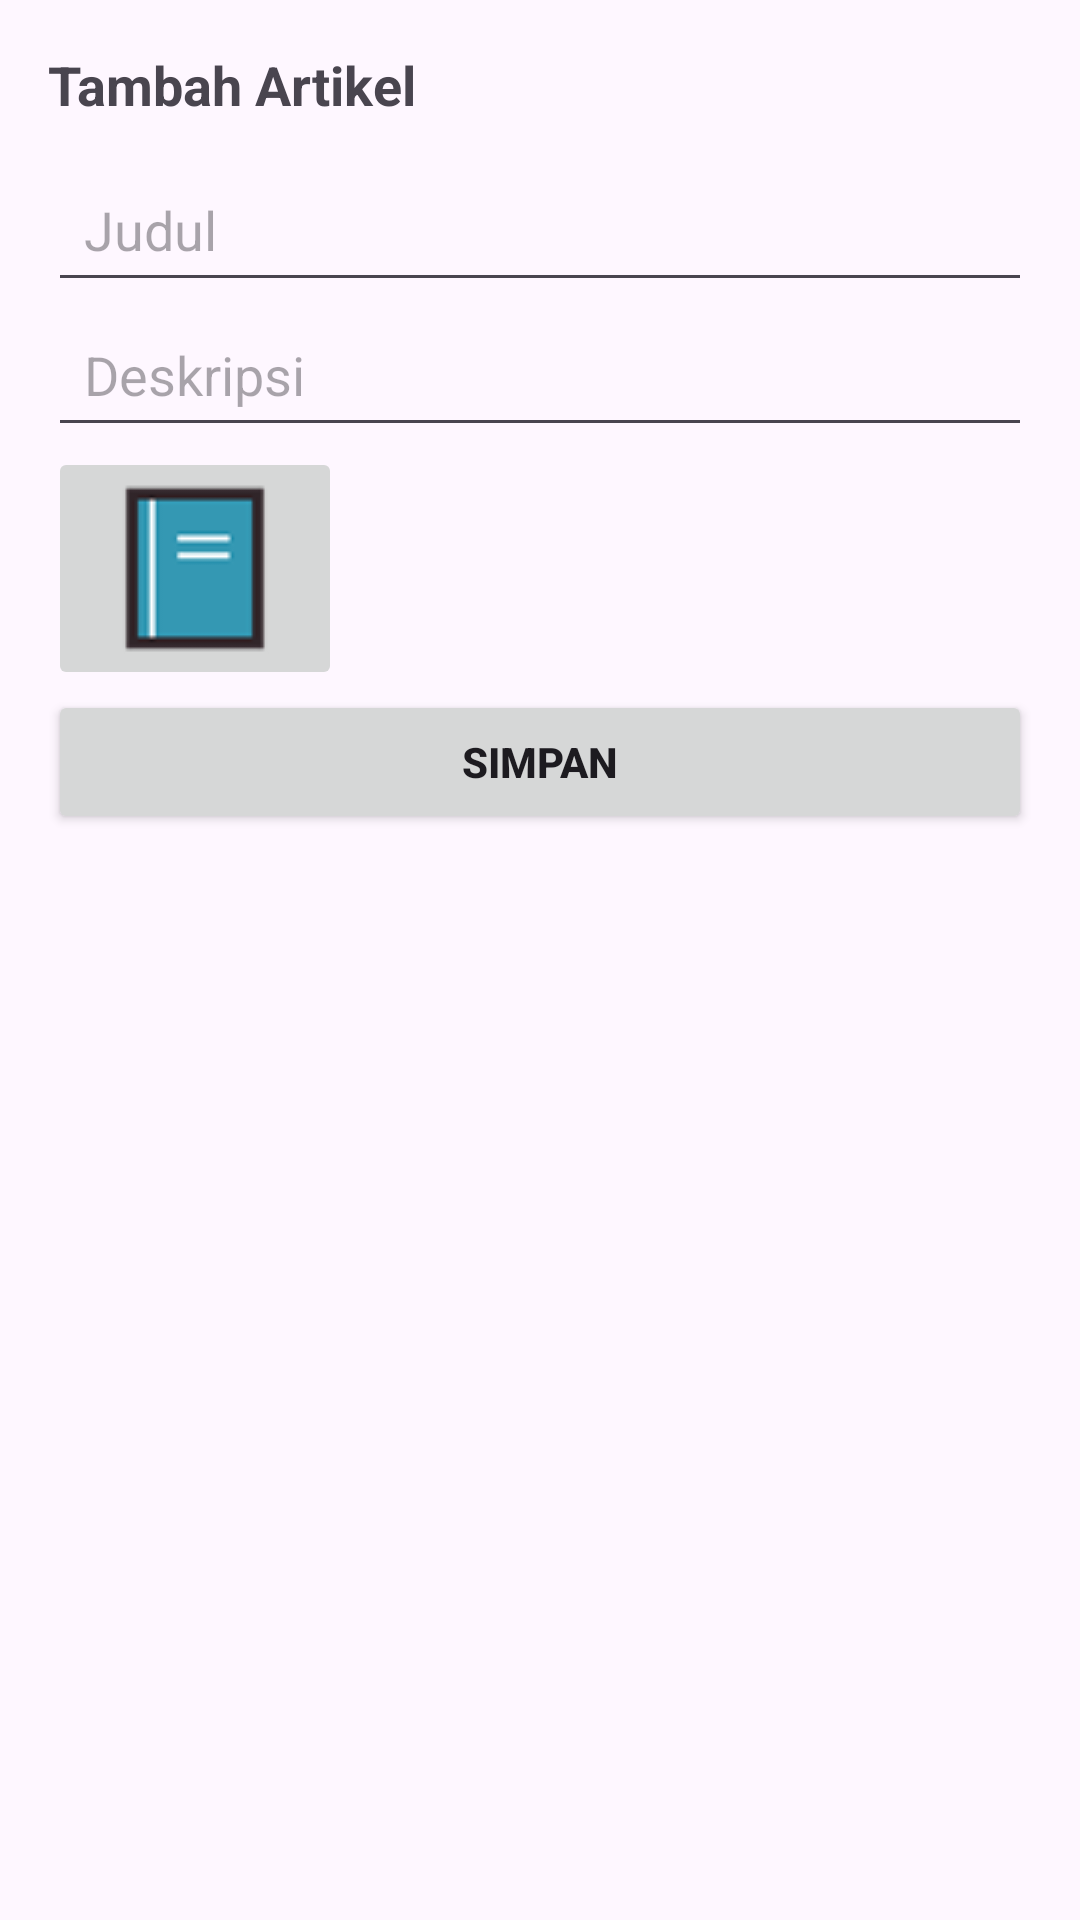

This screen was rendered from an Android layout file. Write that file and the resources it references.
<!-- AndroidManifest.xml: application theme Theme.ReWear_app1 -->
<!-- res/layout/form_bottom_sheet.xml -->
<?xml version="1.0" encoding="utf-8"?>
<LinearLayout xmlns:android="http://schemas.android.com/apk/res/android"
    android:layout_width="match_parent"
    android:layout_height="wrap_content"
    android:orientation="vertical"
    android:padding="16dp">

    <TextView
        android:id="@+id/tvFormTitle"
        android:layout_width="match_parent"
        android:layout_height="wrap_content"
        android:text="Tambah Artikel"
        android:textSize="18sp"
        android:textStyle="bold"
        android:paddingBottom="12dp"/>

    <EditText
        android:id="@+id/etJudul"
        android:layout_width="match_parent"
        android:layout_height="wrap_content"
        android:hint="Judul"
        android:padding="12dp"
        android:inputType="textCapSentences"/>

    <EditText
        android:id="@+id/etDeskripsi"
        android:layout_width="match_parent"
        android:layout_height="wrap_content"
        android:hint="Deskripsi"
        android:padding="12dp"
        android:inputType="textCapSentences"/>

    <ImageButton
        android:id="@+id/btnPilihVideo"
        android:layout_width="wrap_content"
        android:layout_height="wrap_content"
        android:src="@drawable/book"
        android:contentDescription="@string/choose_video" />


    <Button
        android:id="@+id/btnSimpan"
        android:layout_width="match_parent"
        android:layout_height="wrap_content"
        android:text="Simpan"
        android:padding="12dp"
        android:textStyle="bold"/>
</LinearLayout>
<!-- resources referenced by this layout -->
<resources>
  <!-- drawable book: png bitmap (drawable, 1113 bytes) -->
  <string name="choose_video">Pilih Video</string>
  <style name="Theme.ReWear_app1" parent="Base.Theme.ReWear_app1" />
  <style name="Base.Theme.ReWear_app1" parent="Theme.Material3.DayNight.NoActionBar">
          
          
      </style>
</resources>
